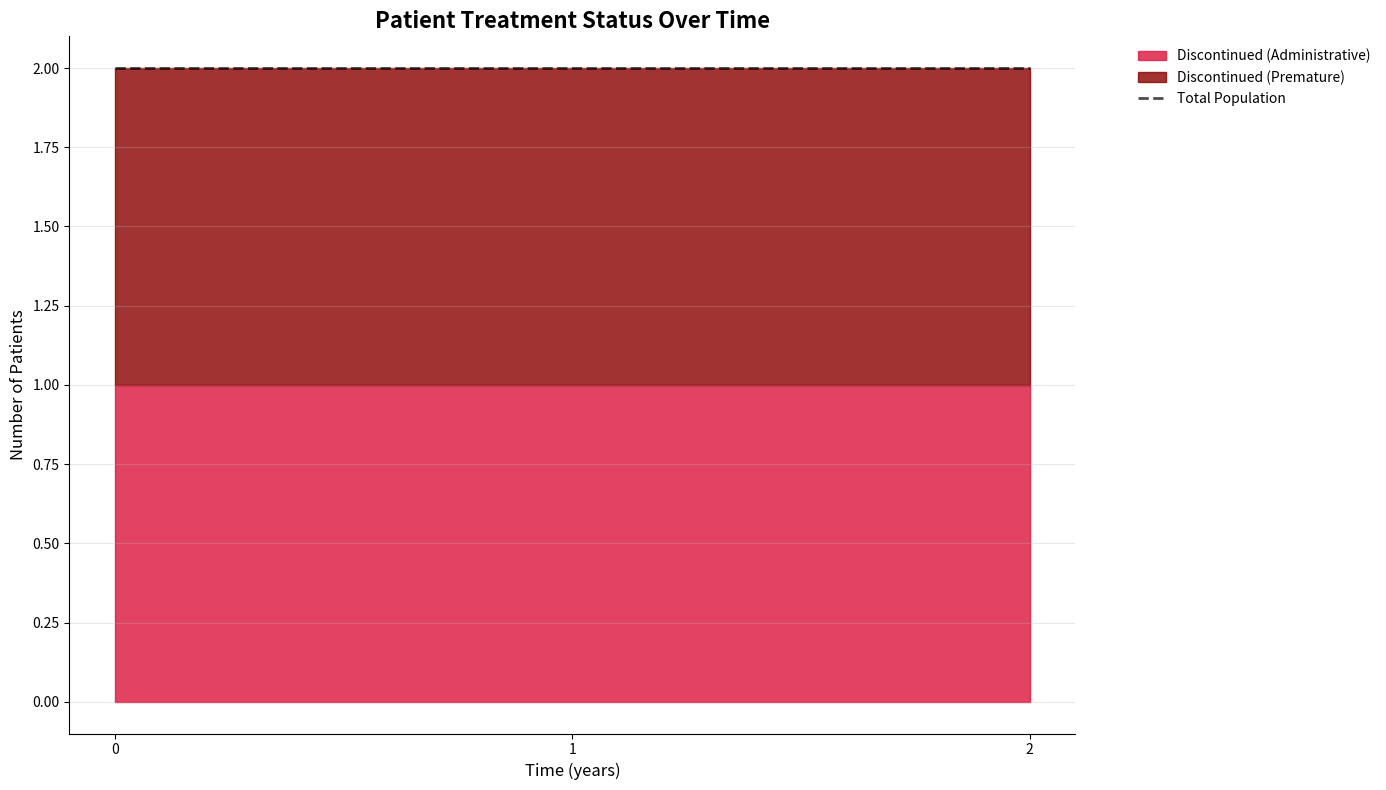

Here is the Python script that generated this plot:
"""
Patient state tracking streamgraph for ABS simulation.
Tracks 9 distinct states based on treatment and discontinuation history.
"""

import pandas as pd
import numpy as np
import matplotlib.pyplot as plt
from typing import Dict, List, Tuple
from collections import defaultdict
from datetime import datetime, timedelta


def convert_timestamp_to_months(timestamp, start_date=None):
    """
    Convert timestamp to months from the start date.
    
    Args:
        timestamp: Timestamp in nanoseconds epoch format (as seen in the data)
        start_date: Optional start date as a reference point. If None, uses the
                    timestamp itself converted to datetime
    
    Returns:
        Relative months (int)
    """
    # Convert nanosecond timestamp to datetime
    if isinstance(timestamp, (int, float)) and timestamp > 1e18:  # Nanosecond timestamp
        dt = pd.to_datetime(timestamp, unit='ns')
    elif isinstance(timestamp, (int, float)):
        dt = pd.to_datetime(timestamp, unit='s')
    else:
        dt = pd.to_datetime(timestamp)
    
    # If no start date, use the timestamp itself
    if start_date is None:
        return 0
    
    # Calculate months between dates
    if isinstance(start_date, (int, float)):
        start_date = pd.to_datetime(start_date, unit='ns' if start_date > 1e18 else 's')
    elif not isinstance(start_date, (datetime, pd.Timestamp)):
        start_date = pd.to_datetime(start_date)
    
    # Calculate difference in days and convert to months
    days_diff = (dt - start_date).days
    months_diff = int(days_diff / 30)
    
    return months_diff


# Define all possible patient states
PATIENT_STATES = [
    # Active states
    "active",  # Never discontinued
    "active_retreated_from_stable_max_interval",
    "active_retreated_from_random_administrative", 
    "active_retreated_from_course_complete",
    "active_retreated_from_premature",
    
    # Discontinued states
    "discontinued_stable_max_interval",
    "discontinued_random_administrative",
    "discontinued_course_complete_but_not_renewed",
    "discontinued_premature"
]

# Color scheme for visualization
STATE_COLORS = {
    # Active states - shades of green
    "active": "#2E7D32",  # Dark green for never discontinued
    "active_retreated_from_stable_max_interval": "#66BB6A",  # Medium green
    "active_retreated_from_random_administrative": "#81C784",  # Light green
    "active_retreated_from_course_complete": "#A5D6A7",  # Lighter green
    "active_retreated_from_premature": "#C8E6C9",  # Lightest green
    
    # Discontinued states - traffic light colors
    "discontinued_stable_max_interval": "#FFA500",  # Amber (planned)
    "discontinued_random_administrative": "#DC143C",  # Red
    "discontinued_course_complete_but_not_renewed": "#B22222",  # Dark red
    "discontinued_premature": "#8B0000"  # Darkest red
}

# Display names for legend
STATE_DISPLAY_NAMES = {
    "active": "Active (Never Discontinued)",
    "active_retreated_from_stable_max_interval": "Active (Retreated from Planned)",
    "active_retreated_from_random_administrative": "Active (Retreated from Admin)",
    "active_retreated_from_course_complete": "Active (Retreated from Course Complete)",
    "active_retreated_from_premature": "Active (Retreated from Premature)",
    "discontinued_stable_max_interval": "Discontinued (Planned)",
    "discontinued_random_administrative": "Discontinued (Administrative)",
    "discontinued_course_complete_but_not_renewed": "Discontinued (Course Complete)",
    "discontinued_premature": "Discontinued (Premature)"
}


def extract_patient_states(patient_histories: Dict) -> pd.DataFrame:
    """
    Extract patient states at each time point from simulation results.
    
    Args:
        patient_histories: Dict mapping patient_id to list of visits
        
    Returns:
        DataFrame with columns: patient_id, time_months, state
    """
    patient_states = []
    
    # Debug counts for tracking state transitions
    state_transition_counts = defaultdict(int)
    
    # Track retreatment events for debugging
    retreatment_events = 0
    retreatment_by_type = defaultdict(int)
    
    for patient_id, visits in patient_histories.items():
        # Track patient's discontinuation history
        current_state = "active"
        last_discontinuation_type = None
        has_been_retreated = False
        
        # Process visits in chronological order
        # The date field is used in the new simulation format
        sorted_visits = sorted(visits, key=lambda v: v.get("time", v.get("date", 0)))
        
        # Get ordered index of state changes for this patient
        visit_states = []
        
        for visit in sorted_visits:
            # Get visit time - in new format it's in the "date" field
            visit_time = visit.get("time", visit.get("date", 0))
            
            # Check for discontinuation
            old_state = current_state
            
            if visit.get("is_discontinuation_visit", False):
                # Get discontinuation type
                disc_type = visit.get("discontinuation_reason", "")
                if not disc_type:
                    disc_type = visit.get("discontinuation_type", "")
                
                # Map to our state names
                if disc_type == "stable_max_interval":
                    current_state = "discontinued_stable_max_interval"
                    last_discontinuation_type = "stable_max_interval"
                elif disc_type == "random_administrative":
                    current_state = "discontinued_random_administrative"
                    last_discontinuation_type = "random_administrative"
                elif disc_type == "course_complete_but_not_renewed" or disc_type == "treatment_duration":
                    current_state = "discontinued_course_complete_but_not_renewed"
                    last_discontinuation_type = "course_complete"
                elif disc_type == "premature":
                    current_state = "discontinued_premature"
                    last_discontinuation_type = "premature"
                else:
                    # Default fallback - but we should log this
                    print(f"Unknown discontinuation reason: {disc_type}")
                    current_state = "discontinued_premature"
                    last_discontinuation_type = "premature"
            
            # Check for retreatment - look for multiple variant field names
            elif visit.get("is_retreatment_visit", False) or visit.get("is_retreatment", False):
                has_been_retreated = True
                retreatment_events += 1
                retreatment_by_type[last_discontinuation_type or "unknown"] += 1
                
                # Set state based on what they're returning FROM
                if last_discontinuation_type == "stable_max_interval":
                    current_state = "active_retreated_from_stable_max_interval"
                elif last_discontinuation_type == "random_administrative":
                    current_state = "active_retreated_from_random_administrative"
                elif last_discontinuation_type == "course_complete":
                    current_state = "active_retreated_from_course_complete"
                elif last_discontinuation_type == "premature":
                    current_state = "active_retreated_from_premature"
                else:
                    # Shouldn't happen, but fallback
                    print(f"Retreatment without prior discontinuation type for patient {patient_id}")
                    current_state = "active"
            
            # Track state transitions for debugging
            if current_state != old_state:
                transition_key = f"{old_state}->{current_state}"
                state_transition_counts[transition_key] += 1
                
                # Mark this as a state transition point in the timeline
                if patient_id.startswith("PATIENT00"):  # Debug for first few patients
                    print(f"Patient {patient_id} transition at {visit_time}: {old_state} -> {current_state}")
            
            # Record state for this visit
            visit_states.append({
                "time": visit_time,
                "state": current_state
            })
        
        # Now create records for this patient
        for vs in visit_states:
            patient_states.append({
                "patient_id": patient_id,
                "state": vs["state"],
                "visit_time": vs["time"]  # Keep original time value for conversion to months
            })
    
    # Print summary of state transitions
    print("\nState transition counts:")
    for transition, count in state_transition_counts.items():
        print(f"  {transition}: {count}")
    
    # Print retreatment summary
    print(f"\nTotal retreatment events: {retreatment_events}")
    print("Retreatments by discontinuation type:")
    for disc_type, count in retreatment_by_type.items():
        print(f"  {disc_type}: {count}")
    
    # If no retreatment events were found, attempt to detect them from other fields
    if retreatment_events == 0:
        print("\nWarning: No explicit retreatment events found. Checking for implicit retreatment data...")
        
        # Try to find retreatment info in other formats (sometimes stored at patient level)
        for patient_id, visits in patient_histories.items():
            # Check if visits is a dict with additional metadata
            if isinstance(visits, dict) and "visits" in visits:
                patient_data = visits
                patient_visits = patient_data["visits"]
                
                # Look for retreatment info in metadata
                if "retreatment_count" in patient_data and patient_data["retreatment_count"] > 0:
                    print(f"Found retreatment info in patient metadata for {patient_id}: {patient_data['retreatment_count']} retreatments")
                    
                    # Look for state transitions to infer retreatment timing
                    patient_states_from_visits = []
                    current_state = "active"
                    last_discontinuation_type = None
                    
                    # Sort visits chronologically
                    sorted_visits = sorted(patient_visits, key=lambda v: v.get("time", v.get("date", 0)))
                    
                    # Process this patient's visits - this time we'll infer retreatment status
                    # from discontinuation patterns
                    for i, visit in enumerate(sorted_visits):
                        visit_time = visit.get("time", visit.get("date", 0))
                        old_state = current_state
                        
                        # Check for discontinuation
                        if visit.get("is_discontinuation_visit", False):
                            disc_type = visit.get("discontinuation_reason", "")
                            if not disc_type:
                                disc_type = visit.get("discontinuation_type", "")
                            
                            # Map to state names
                            if disc_type == "stable_max_interval":
                                current_state = "discontinued_stable_max_interval"
                                last_discontinuation_type = "stable_max_interval"
                            elif disc_type == "random_administrative":
                                current_state = "discontinued_random_administrative"
                                last_discontinuation_type = "random_administrative"
                            elif disc_type == "course_complete_but_not_renewed" or disc_type == "treatment_duration":
                                current_state = "discontinued_course_complete_but_not_renewed"
                                last_discontinuation_type = "course_complete"
                            elif disc_type == "premature":
                                current_state = "discontinued_premature"
                                last_discontinuation_type = "premature"
                            else:
                                current_state = "discontinued_premature"
                                last_discontinuation_type = "premature"
                        
                        # If this patient was previously discontinued but gets an injection, treat as retreatment
                        elif (current_state.startswith("discontinued_") and 
                              visit.get("injection_count", 0) > 0 and
                              i > 0):  # Make sure it's not the first visit
                            # Infer retreatment
                            print(f"Inferred retreatment for patient {patient_id} at visit time {visit_time}")
                            
                            if last_discontinuation_type == "stable_max_interval":
                                current_state = "active_retreated_from_stable_max_interval"
                            elif last_discontinuation_type == "random_administrative":
                                current_state = "active_retreated_from_random_administrative"
                            elif last_discontinuation_type == "course_complete":
                                current_state = "active_retreated_from_course_complete"
                            elif last_discontinuation_type == "premature":
                                current_state = "active_retreated_from_premature"
                            else:
                                current_state = "active"
                            
                            retreatment_events += 1
                        
                        # Track state changes
                        if current_state != old_state:
                            print(f"Patient {patient_id} inferred transition at {visit_time}: {old_state} -> {current_state}")
                        
                        patient_states_from_visits.append({
                            "patient_id": patient_id,
                            "state": current_state,
                            "visit_time": visit_time
                        })
                    
                    # Add these inferred states to the main list
                    patient_states.extend(patient_states_from_visits)
    
    return pd.DataFrame(patient_states)


def aggregate_states_by_month(patient_states_df: pd.DataFrame, 
                            duration_months: int) -> pd.DataFrame:
    """
    Aggregate patient states by month for streamgraph.
    
    Args:
        patient_states_df: DataFrame with patient states
        duration_months: Total simulation duration in months
        
    Returns:
        DataFrame with columns: time_months, state, count
    """
    # First, ensure time_months column is numeric and correctly reflects months
    if 'visit_time' in patient_states_df.columns:
        # Get sample timestamps to determine format
        sample = patient_states_df['visit_time'].iloc[0]
        print(f"Sample timestamp: {sample}, type: {type(sample)}")
        
        # Find earliest date as reference
        min_date = patient_states_df['visit_time'].min()
        print(f"Min date: {min_date}, type: {type(min_date)}")
        
        # Convert timestamps to months from start - handle different formats
        if isinstance(sample, (int, float)) and sample > 1e18:  # Nanosecond epoch timestamp
            print("Detected nanosecond epoch timestamps")
            min_date_dt = pd.to_datetime(min_date, unit='ns')
            patient_states_df['time_months'] = patient_states_df['visit_time'].apply(
                lambda x: convert_timestamp_to_months(x, min_date)
            )
        elif isinstance(sample, (int, float)):  # Second epoch timestamp
            print("Detected second epoch timestamps")
            min_date_dt = pd.to_datetime(min_date, unit='s')
            patient_states_df['time_months'] = patient_states_df['visit_time'].apply(
                lambda x: int((pd.to_datetime(x, unit='s') - min_date_dt).days / 30)
            )
        elif isinstance(sample, (datetime, pd.Timestamp)):  # Already datetime
            print("Detected datetime objects")
            patient_states_df['time_months'] = patient_states_df['visit_time'].apply(
                lambda x: int((x - min_date).days / 30)
            )
        else:  # String dates or other formats
            print(f"Converting unknown timestamp format: {sample}")
            # Try to parse as datetime string
            min_date_dt = pd.to_datetime(min_date)
            patient_states_df['time_months'] = patient_states_df['visit_time'].apply(
                lambda x: int((pd.to_datetime(x) - min_date_dt).days / 30)
            )
        
        # Print some validation of the conversion
        print(f"First few time_months values: {patient_states_df['time_months'].head().tolist()}")
    
    # Ensure time_months is integer type for comparison
    patient_states_df['time_months'] = patient_states_df['time_months'].astype(int)
    
    # Get unique patient IDs
    unique_patients = patient_states_df['patient_id'].unique()
    
    # Debug patient counts and time range
    print(f"Aggregating states for {len(unique_patients)} patients over {duration_months} months")
    
    # For debugging, get all unique states in the input data
    unique_states = patient_states_df['state'].unique()
    print(f"Unique states in input data: {unique_states}")
    
    # For each month, count patients in each state
    monthly_counts = []
    
    # Create a debug list to track patient transitions
    state_transitions = {}
    
    # Set up a patient state tracker - this will keep track of each patient's state over time
    patient_state_tracker = {}
    for patient_id in unique_patients:
        patient_state_tracker[patient_id] = {
            'current_state': 'active',
            'transitions': []
        }
    
    # First pass - identify all state transitions for each patient
    for patient_id in unique_patients:
        patient_data = patient_states_df[patient_states_df['patient_id'] == patient_id].sort_values('time_months')
        
        # Debug information about time columns
        if patient_id == list(unique_patients)[0]:
            first_row = patient_data.iloc[0] if not patient_data.empty else None
            print(f"Sample first row for patient {patient_id}:")
            if first_row is not None:
                print(f"  time_months = {first_row.get('time_months')}")
                print(f"  visit_time = {first_row.get('visit_time')}")
                print(f"  time_months column type: {patient_data['time_months'].dtype}")
        
        # Track this patient's state changes
        current_state = 'active'
        
        # Process each visit for this patient chronologically
        for idx, row in patient_data.iterrows():
            visit_month = int(row['time_months'])  # Ensure it's an integer
            visit_state = row['state']
            
            # If state changed, record the transition
            if visit_state != current_state:
                patient_state_tracker[patient_id]['transitions'].append({
                    'month': visit_month,
                    'new_state': visit_state
                })
                current_state = visit_state
        
        # Record the final state
        patient_state_tracker[patient_id]['current_state'] = current_state
    
    # Debug - show some state transitions
    transition_counts = 0
    for patient_id, tracker in list(patient_state_tracker.items())[:10]:  # Just show first 10
        transitions = tracker['transitions']
        if transitions:
            transition_counts += len(transitions)
            print(f"Patient {patient_id} transitions:")
            for t in transitions:
                print(f"  Month {t['month']}: -> {t['new_state']}")
    
    print(f"Found {transition_counts} transitions in first 10 patients")
    
    # Now build the monthly counts across all months
    for month in range(duration_months + 1):
        # For each state, count patients in that state at this month
        state_counts = defaultdict(int)
        
        # For each patient, determine their state at this month
        for patient_id, tracker in patient_state_tracker.items():
            # Start with active state
            patient_state = 'active'
            
            # Apply transitions up to this month
            for transition in tracker['transitions']:
                if transition['month'] <= month:
                    patient_state = transition['new_state']
                else:
                    # Stop once we hit transitions beyond this month
                    break
            
            # Count this patient in their current state
            state_counts[patient_state] += 1
        
        # Count the number of patients in each retreated state
        retreated_patients = 0
        for state, count in state_counts.items():
            if state.startswith("active_retreated"):
                retreated_patients += count
        
        # Print state counts at key months
        if month in [0, 12, 24, 36, 48, 60]:
            print(f"\nMonth {month} state counts:")
            total_patients = sum(state_counts.values())
            print(f"Total patients: {total_patients}")
            print(f"Retreated patients: {retreated_patients}")
            for state, count in sorted(state_counts.items()):
                if count > 0:
                    print(f"  {state}: {count}")
        
        # Add counts for this month to results
        for state, count in state_counts.items():
            monthly_counts.append({
                'time_months': month,
                'state': state,
                'count': count
            })
    
    # Print summary of states in monthly data
    state_sums = {}
    for state in unique_states:
        state_data = [item for item in monthly_counts if item['state'] == state]
        state_sums[state] = sum(item['count'] for item in state_data)
    
    print("\nSummary of states in monthly data:")
    for state, total in state_sums.items():
        print(f"  {state}: {total}")
    
    # Also look for retreated patient states
    retreated_states = [s for s in state_sums.keys() if s.startswith("active_retreated")]
    print("\nRetreated patient states found:")
    for state in retreated_states:
        print(f"  {state}: {state_sums.get(state, 0)}")
    
    return pd.DataFrame(monthly_counts)


def create_streamgraph(results: Dict) -> plt.Figure:
    """
    Create streamgraph visualization of patient states over time.
    
    Args:
        results: Simulation results dictionary
        
    Returns:
        Matplotlib figure
    """
    # Extract patient histories
    patient_histories = results.get("patient_histories", {})
    if not patient_histories:
        raise ValueError("No patient history data in results")
    
    # Get simulation duration
    duration_years = results.get("duration_years", 5)
    duration_months = int(duration_years * 12)
    
    # Extract patient states
    patient_states_df = extract_patient_states(patient_histories)
    
    # Debug state extraction
    print(f"\nState counts after extraction:")
    state_counts = patient_states_df['state'].value_counts()
    for state, count in state_counts.items():
        print(f"  {state}: {count}")
    
    # Aggregate by month
    monthly_counts = aggregate_states_by_month(patient_states_df, duration_months)
    
    # Debug monthly aggregation
    print(f"\nAvailable states in monthly data:")
    available_states = monthly_counts['state'].unique()
    for state in available_states:
        count = monthly_counts[monthly_counts['state'] == state]['count'].sum()
        print(f"  {state}: {count}")
    
    # Pivot for stacking
    pivot_data = monthly_counts.pivot(
        index='time_months',
        columns='state',
        values='count'
    ).fillna(0)
    
    # Debug pivot data
    print(f"\nColumns in pivot data: {list(pivot_data.columns)}")
    
    # Create figure
    fig, ax = plt.subplots(figsize=(14, 8))
    
    # Create stacked area plot
    x = pivot_data.index
    bottom = np.zeros(len(x))
    
    # Track which states are actually present (for legend)
    used_states = []
    
    # Debug for each state
    for state in PATIENT_STATES:
        if state in pivot_data.columns:
            values = pivot_data[state].values
            has_values = np.any(values > 0)
            print(f"State '{state}': In pivot columns, has non-zero values: {has_values}")
        else:
            print(f"State '{state}': Not in pivot columns")
    
    # Plot in the order we defined
    for state in PATIENT_STATES:
        if state in pivot_data.columns:
            values = pivot_data[state].values
            # Only include in plot if this state has non-zero values
            if np.any(values > 0):
                color = STATE_COLORS.get(state, "#808080")
                label = STATE_DISPLAY_NAMES.get(state, state)
                
                ax.fill_between(x, bottom, bottom + values, 
                              label=label,
                              color=color, 
                              alpha=0.8)
                bottom += values
                used_states.append(state)
                print(f"Added state '{state}' to the plot")
    
    # Add total line
    ax.plot(x, bottom, color='black', linewidth=2, 
            label='Total Population', linestyle='--', alpha=0.7)
    
    # Customize plot
    ax.set_xlabel('Time (months)', fontsize=12)
    ax.set_ylabel('Number of Patients', fontsize=12)
    ax.set_title('Patient Treatment Status Over Time', fontsize=16, fontweight='bold')
    
    # Set x-axis ticks at yearly intervals
    max_months = int(max(x))
    ax.set_xticks(range(0, max_months + 1, 12))
    ax.set_xticklabels([f'{y}' for y in range(0, (max_months // 12) + 1)])
    ax.set_xlabel('Time (years)', fontsize=12)
    
    # Grid and styling
    ax.grid(True, axis='y', alpha=0.3)
    ax.spines['top'].set_visible(False)
    ax.spines['right'].set_visible(False)
    
    # Only include states that are actually present in the legend
    handles, labels = ax.get_legend_handles_labels()
    filtered_handles = []
    filtered_labels = []
    
    for handle, label in zip(handles, labels):
        if label in [STATE_DISPLAY_NAMES.get(state, state) for state in used_states] or label == 'Total Population':
            filtered_handles.append(handle)
            filtered_labels.append(label)
    
    # Legend with filtered states
    ax.legend(
        filtered_handles, filtered_labels,
        bbox_to_anchor=(1.05, 1), 
        loc='upper left',
        frameon=False, 
        fontsize=10
    )
    
    plt.tight_layout()
    return fig


# For debugging - standalone test
if __name__ == "__main__":
    # Create test data
    test_results = {
        "patient_histories": {
            "P001": [
                {"time": 0, "is_discontinuation_visit": False},
                {"time": 180, "is_discontinuation_visit": True, 
                 "discontinuation_reason": "stable_max_interval"},
                {"time": 360, "is_retreatment_visit": True},
                {"time": 540, "is_discontinuation_visit": True,
                 "discontinuation_reason": "premature"}
            ],
            "P002": [
                {"time": 0, "is_discontinuation_visit": False},
                {"time": 90, "is_discontinuation_visit": True,
                 "discontinuation_reason": "random_administrative"}
            ]
        },
        "duration_years": 2
    }
    
    fig = create_streamgraph(test_results)
    plt.show()